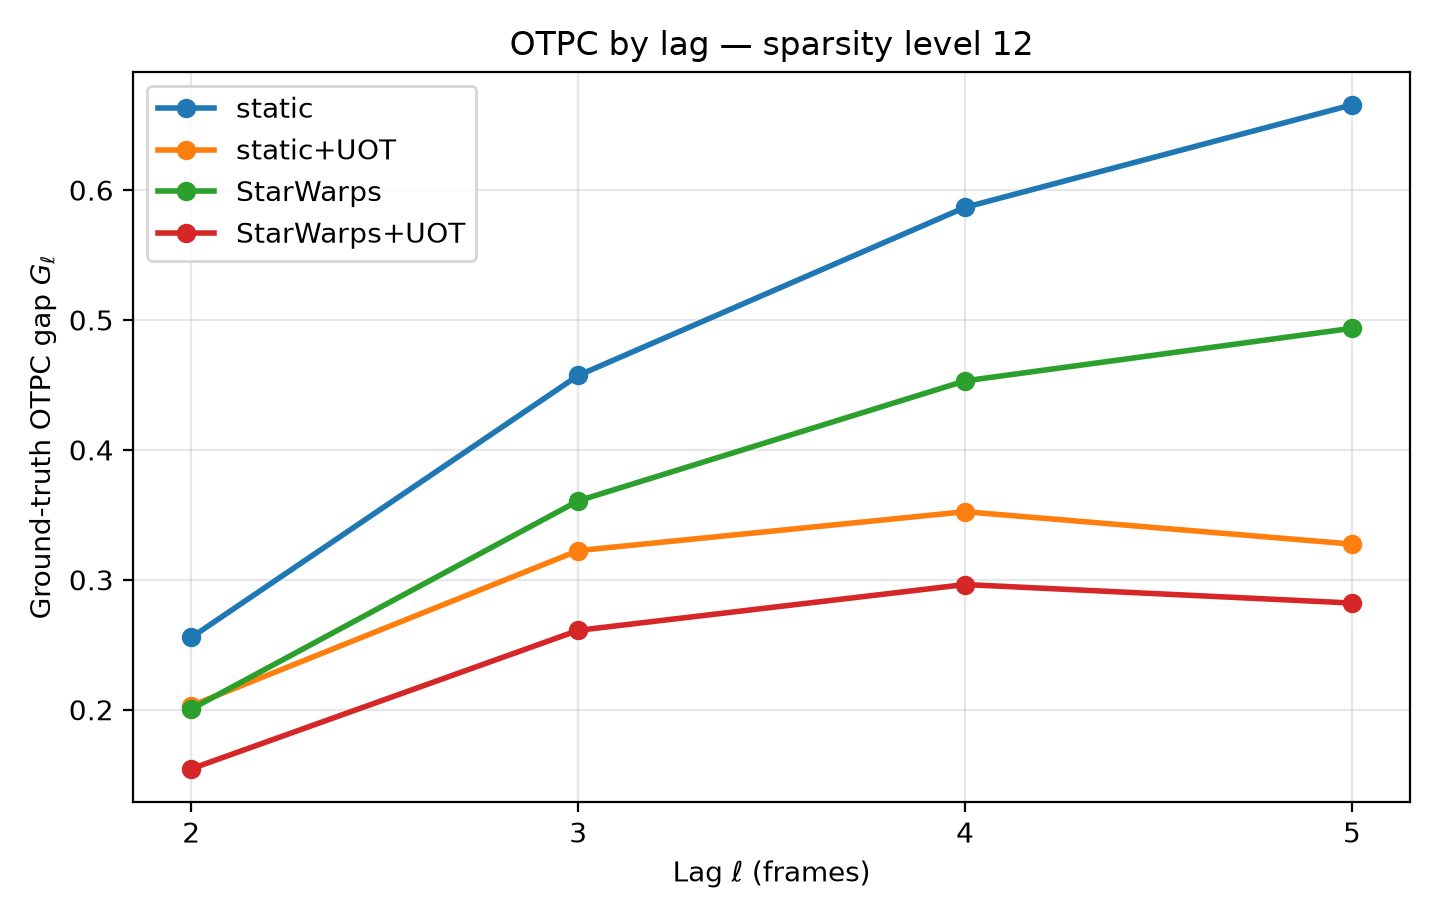

Source data for this figure (header and first rows):
sparsity, sequence, lag, G_l, raw_E_l, reference_E_l, raw_minus_reference
12, static, 2, 0.2556, 0.1378, 0.3934, -0.2556
12, static, 3, 0.4573, 0.1946, 0.6519, -0.4573
12, static, 4, 0.5867, 0.2246, 0.8113, -0.5867
12, static, 5, 0.6656, 0.2356, 0.9012, -0.6656
12, static+UOT, 2, 0.2031, 0.1903, 0.3934, -0.2031
12, static+UOT, 3, 0.3224, 0.3294, 0.6519, -0.3224
12, static+UOT, 4, 0.3524, 0.4589, 0.8113, -0.3524
12, static+UOT, 5, 0.3275, 0.5737, 0.9012, -0.3275
12, StarWarps, 2, 0.2005, 0.1928, 0.3934, -0.2005
12, StarWarps, 3, 0.3608, 0.2911, 0.6519, -0.3608
12, StarWarps, 4, 0.4531, 0.3582, 0.8113, -0.4531
12, StarWarps, 5, 0.4936, 0.4076, 0.9012, -0.4936
12, StarWarps+UOT, 2, 0.1545, 0.2388, 0.3934, -0.1545
12, StarWarps+UOT, 3, 0.2611, 0.3908, 0.6519, -0.2611
12, StarWarps+UOT, 4, 0.2964, 0.5149, 0.8113, -0.2964
12, StarWarps+UOT, 5, 0.2821, 0.6191, 0.9012, -0.2821
